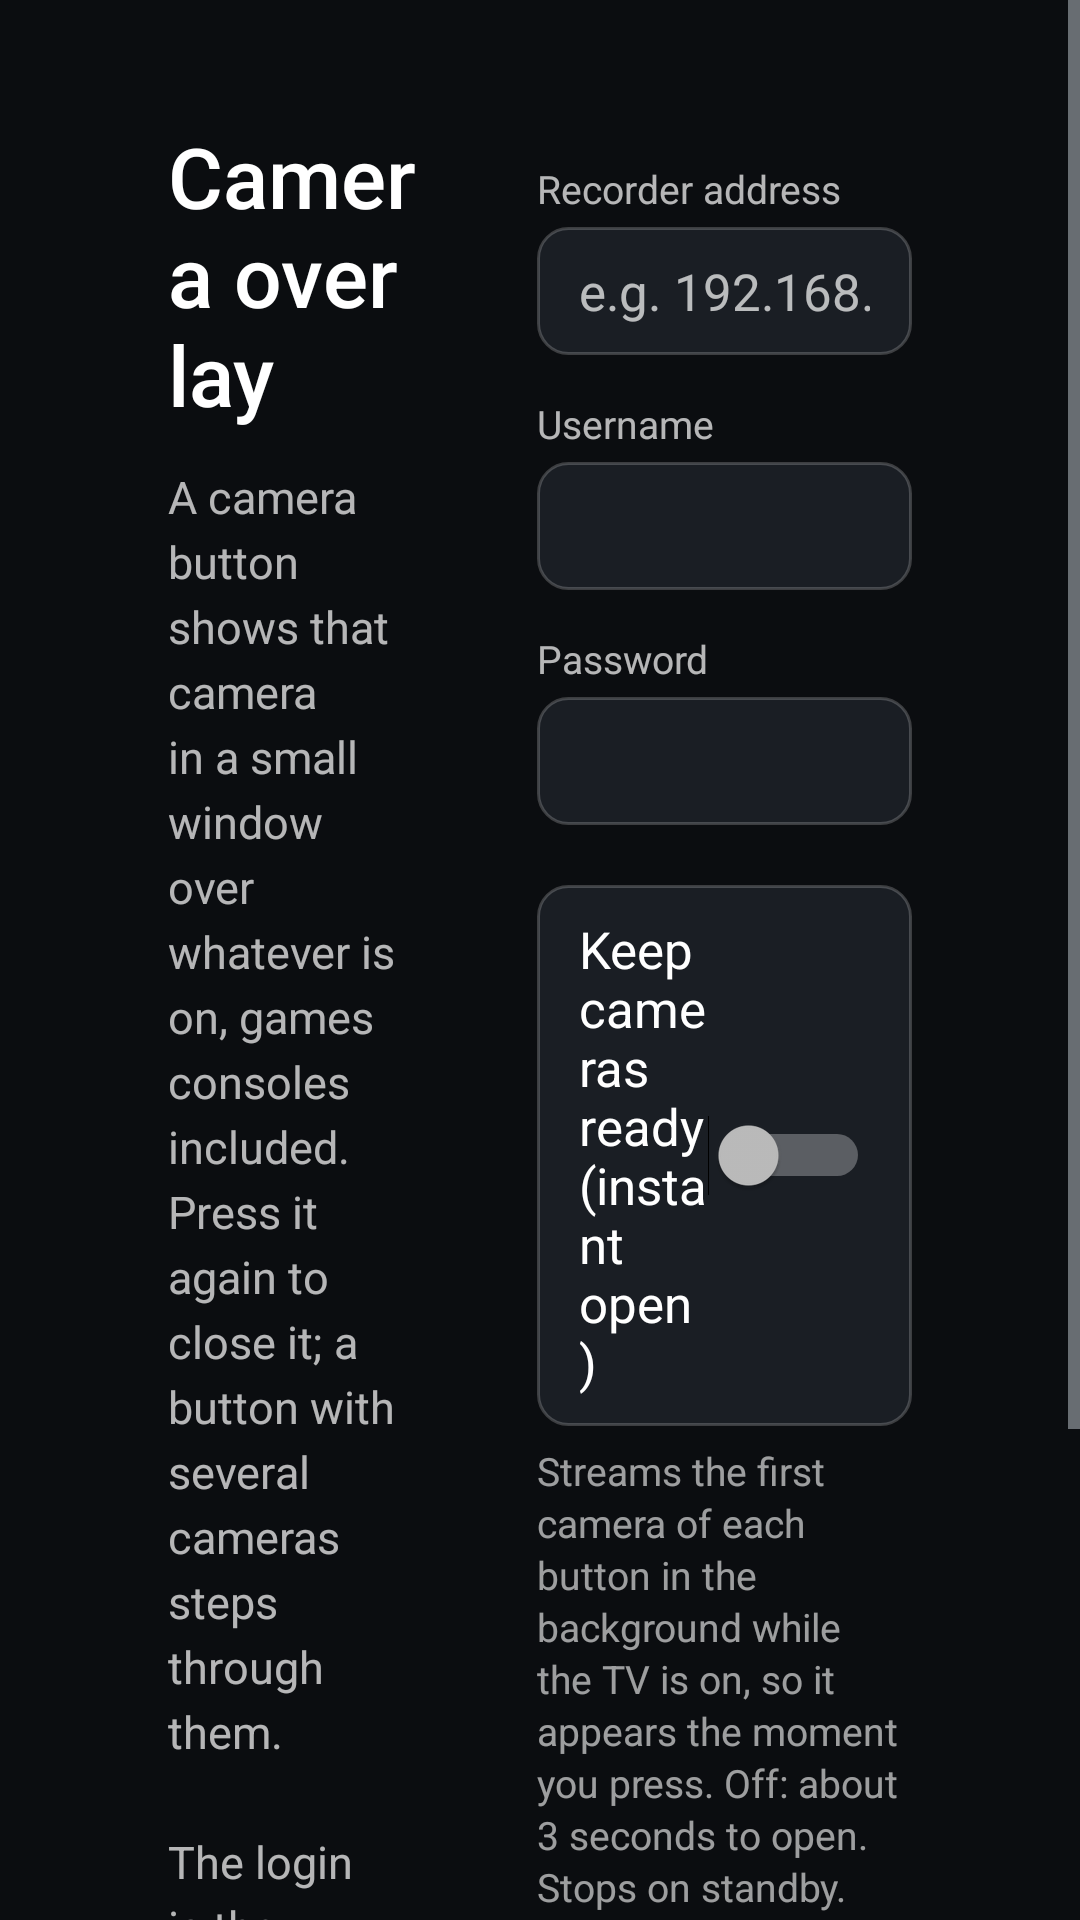

Produce the Android XML layout that renders to this screen, including the resource entries it uses.
<!-- AndroidManifest.xml: activity theme CameraSetupTheme -->
<!-- res/layout/camera_setup.xml -->
<?xml version="1.0" encoding="utf-8"?>
<ScrollView xmlns:android="http://schemas.android.com/apk/res/android"
    android:layout_width="match_parent"
    android:layout_height="match_parent"
    android:background="#FF0B0D10"
    android:fillViewport="true">

    <LinearLayout
        android:layout_width="match_parent"
        android:layout_height="wrap_content"
        android:baselineAligned="false"
        android:orientation="horizontal"
        android:paddingStart="56dp"
        android:paddingTop="40dp"
        android:paddingEnd="56dp"
        android:paddingBottom="32dp">

        
        <LinearLayout
            android:layout_width="0dp"
            android:layout_height="wrap_content"
            android:layout_marginEnd="40dp"
            android:layout_weight="2"
            android:orientation="vertical">

            <TextView
                android:layout_width="wrap_content"
                android:layout_height="wrap_content"
                android:fontFamily="sans-serif-medium"
                android:text="@string/camera_title"
                android:textColor="#FFFFFFFF"
                android:textSize="28sp" />

            <TextView
                android:layout_width="wrap_content"
                android:layout_height="wrap_content"
                android:layout_marginTop="12dp"
                android:lineSpacingExtra="4dp"
                android:text="@string/camera_intro"
                android:textColor="#B3FFFFFF"
                android:textSize="15sp" />

            <TextView
                android:id="@+id/camera_source"
                android:layout_width="wrap_content"
                android:layout_height="wrap_content"
                android:layout_marginTop="12dp"
                android:textColor="#80FFFFFF"
                android:textSize="12sp" />

            <TextView
                android:id="@+id/camera_state"
                android:layout_width="wrap_content"
                android:layout_height="wrap_content"
                android:layout_marginTop="20dp"
                android:lineSpacingExtra="4dp"
                android:textColor="#FFFFD60A"
                android:textSize="14sp" />
        </LinearLayout>

        
        <LinearLayout
            android:layout_width="0dp"
            android:layout_height="wrap_content"
            android:layout_weight="3"
            android:orientation="vertical">

            <TextView style="@style/CameraLabel" android:text="@string/camera_host" />
            <EditText
                android:id="@+id/camera_host"
                style="@style/CameraField"
                android:hint="@string/camera_host_hint"
                android:inputType="textUri" />

            <TextView style="@style/CameraLabel" android:text="@string/camera_user" />
            <EditText
                android:id="@+id/camera_user"
                style="@style/CameraField"
                android:inputType="text" />

            <TextView style="@style/CameraLabel" android:text="@string/camera_pass" />
            <EditText
                android:id="@+id/camera_pass"
                style="@style/CameraField"
                android:inputType="textPassword" />

            <LinearLayout
                android:id="@+id/camera_rows"
                android:layout_width="match_parent"
                android:layout_height="wrap_content"
                android:orientation="vertical" />

            <Switch
                android:id="@+id/camera_ready"
                android:layout_width="match_parent"
                android:layout_height="wrap_content"
                android:layout_marginTop="20dp"
                android:background="@drawable/camera_field"
                android:paddingStart="14dp"
                android:paddingTop="10dp"
                android:paddingEnd="14dp"
                android:paddingBottom="10dp"
                android:text="@string/camera_ready"
                android:textColor="#FFFFFFFF"
                android:textSize="17sp" />

            <TextView
                android:id="@+id/camera_ready_note"
                android:layout_width="match_parent"
                android:layout_height="wrap_content"
                android:layout_marginTop="6dp"
                android:lineSpacingExtra="2dp"
                android:text="@string/camera_ready_note"
                android:textColor="#99FFFFFF"
                android:textSize="13sp" />

            <Button
                android:id="@+id/camera_save"
                style="@style/CameraButton"
                android:layout_marginTop="20dp"
                android:text="@string/camera_save" />
        </LinearLayout>
    </LinearLayout>
</ScrollView>
<!-- resources referenced by this layout -->
<resources>
  <!-- drawable camera_field (drawable) -->
  <?xml version="1.0" encoding="utf-8"?>
  <selector xmlns:android="http://schemas.android.com/apk/res/android">
      <item android:state_focused="true">
          <shape>
              <solid android:color="#FF2A2F38" />
              <stroke android:width="2dp" android:color="#FFFFFFFF" />
              <corners android:radius="10dp" />
          </shape>
      </item>
      <item>
          <shape>
              <solid android:color="#FF1A1E24" />
              <stroke android:width="1dp" android:color="#33FFFFFF" />
              <corners android:radius="10dp" />
          </shape>
      </item>
  </selector>
  <string name="camera_host">Recorder address</string>
  <string name="camera_host_hint" translatable="false">e.g. 192.168.1.108</string>
  <string name="camera_intro">A camera button shows that camera in a small window over whatever is on, games consoles included. Press it again to close it; a button with several cameras steps through them.\n\nThe login is the recorder\'s view-only account. It stays on this TV.</string>
  <string name="camera_pass">Password</string>
  <string name="camera_ready">Keep cameras ready (instant open)</string>
  <string name="camera_ready_note">Streams the first camera of each button in the background while the TV is on, so it appears the moment you press. Off: about 3 seconds to open. Stops on standby. Measured cost is in the kit\'s docs.</string>
  <string name="camera_save">Save</string>
  <string name="camera_title">Camera overlay</string>
  <string name="camera_user">Username</string>
  <style name="CameraButton">
          <item name="android:layout_width">wrap_content</item>
          <item name="android:layout_height">wrap_content</item>
          <item name="android:layout_marginEnd">12dp</item>
          <item name="android:background">@drawable/camera_button</item>
          <item name="android:paddingStart">22dp</item>
          <item name="android:paddingEnd">22dp</item>
          <item name="android:minHeight">44dp</item>
          <item name="android:textAllCaps">false</item>
          <item name="android:textColor">@color/camera_button_text</item>
          <item name="android:textSize">16sp</item>
      </style>
  <style name="CameraLabel">
          <item name="android:layout_width">wrap_content</item>
          <item name="android:layout_height">wrap_content</item>
          <item name="android:layout_marginTop">14dp</item>
          <item name="android:layout_marginBottom">4dp</item>
          <item name="android:textColor">#B3FFFFFF</item>
          <item name="android:textSize">13sp</item>
      </style>
  <style name="CameraSetupTheme" parent="@android:style/Theme.DeviceDefault.NoActionBar">
          <item name="android:windowBackground">@android:color/black</item>
          <item name="android:colorAccent">#FF0A84FF</item>
      </style>
  <!-- drawable camera_button (drawable) -->
  <?xml version="1.0" encoding="utf-8"?>
  <selector xmlns:android="http://schemas.android.com/apk/res/android">
      <item android:state_focused="true">
          <shape>
              <solid android:color="#FFFFFFFF" />
              <corners android:radius="22dp" />
          </shape>
      </item>
      <item>
          <shape>
              <solid android:color="#26FFFFFF" />
              <corners android:radius="22dp" />
          </shape>
      </item>
  </selector>
</resources>
